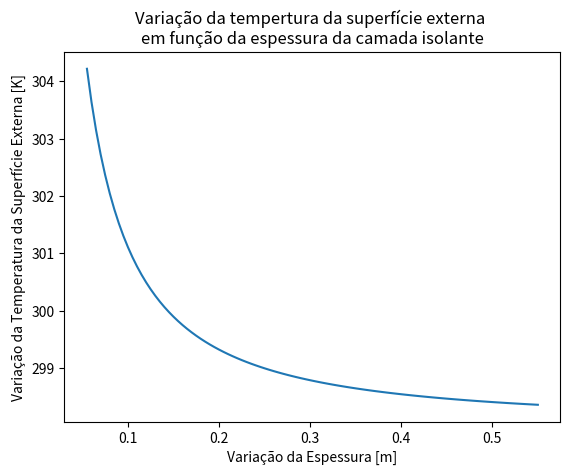

The script that saved this image:
# Importar Bibliotecas
import numpy as np
import matplotlib.pyplot as plt

# Dados de Entrada
pressao = 20  # pressão do vapor saturado [bar]
t_sat = 486  # temperatura de saturação do varpor [K]
emissividade = 0.8
pi = np.pi
d_tubo = 0.2  # diâmetro inicial, sem isolante [m]
sigma = 5.67e-8  # Stefan-Boltzman const. [W/m2K4]
t_int = t_sat  # temperatura da superfície interna [K]
t_inf = 298  # temperatura do ar na sala [K]
t_viz = t_inf  # tempertura da vizinhança do tubo [K]
h_ext = 20  # coeficiente de transferência de calor externo [W/m2K]

# Sem isolante
# Definindo as funções de calor por radiação e por convecção


def calor_rad(d, t):
    calor_rad = emissividade*pi*d*sigma*(t**4-t_inf**4)
    return calor_rad


def calor_conv(d, t):
    calor_conv = h_ext*pi*d*(t-t_viz)
    return calor_conv


# Cálculo da perda de calor sem isolamento
calor_sem_isolante = round(
    calor_rad(d_tubo, t_int) + calor_conv(d_tubo, t_int), 2)
print(f'Perda de calor sem isolamento térmico = {calor_sem_isolante} W/m')

# Com isolante
espessura_isolante = 50e-3  # [m]
d_novo = d_tubo + 2*espessura_isolante
k = 0.058  # constante resistiva do isolante [W/mK]

# Função do calor por condução


def calor_cond(d, t):
    calor_cond = 2*pi*k*(t_int-t)/np.log(d/d_tubo)
    return calor_cond


# Método iterativo para encontrar a temperatura exterior
# Função objetivo e sua derivada


def funcao_objetivo(d, t):
    fo = calor_cond(d, t) - (calor_conv(d, t) + calor_rad(d, t))
    return fo


def der_funcao_objetivo(d, t):
    dq_cond = -2*np.pi*k/np.log(d/d_tubo)
    dq_conv = h_ext*pi*d
    dq_rad = 4*emissividade*pi*d*sigma*(t**3)

    dfo = dq_cond - (dq_conv + dq_rad)
    return dfo


# Método da Newton-Rphson
erro = 1
tol = 1e-3  # tolerância
t_ext = 298  # temperatura externa da camada isolante; valor palpite [K]
iteracao = 0

while erro >= tol:
    iteracao += 1
    t_nova = t_ext - funcao_objetivo(d_novo, t_ext) / \
        der_funcao_objetivo(d_novo, t_ext)
    erro = abs(t_nova-t_ext)
    t_ext = t_nova

calor_com_isolante = round(calor_cond(d_novo, t_nova), 2)
print(f'Perda de calor com isolamento térmico = {calor_com_isolante} W/m')

# Variação da temperatura final em função da espessura do isolante
variacao_espessura = []
variacao_temperatura = []
iteracoes = 100

for i in range(iteracoes):
    espessura_isolante += 50e-4
    d_novo = d_tubo + 2*espessura_isolante
    t_nova = t_ext - funcao_objetivo(d_novo, t_ext) / \
        der_funcao_objetivo(d_novo, t_ext)
    erro = abs(t_nova-t_ext)
    t_ext = t_nova
    variacao_espessura.append(espessura_isolante)
    variacao_temperatura.append(t_ext)

# Exibindo o resultado
plt.plot(variacao_espessura, variacao_temperatura)
plt.title('Variação da tempertura da superfície externa \nem função da espessura da camada isolante')
plt.xlabel('Variação da Espessura [m]')
plt.ylabel('Variação da Temperatura da Superfície Externa [K]')
plt.show()
